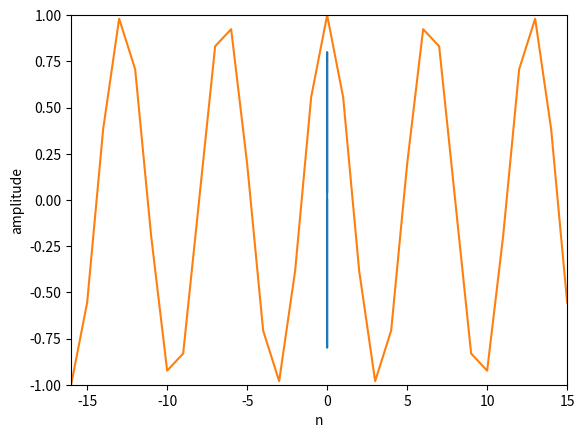

Here is the Python script that generated this plot:
import matplotlib.pyplot as plt
import numpy as np

# real sine wave

A = .8
f0 = 1000
phi = np.pi/2
fs = 44100
t = np.arange(-0.002, 0.002, 1.0/fs)
x = A * np.cos(2 * np.pi * f0 * t + phi)

plt.plot(t, x)
plt.axis([-.002, .002, -.8, .8])
plt.xlabel('time')
plt.ylabel('amplitude')

plt.show()


# complex sine wave 

N = 32
k = 5
n = np.arange(-N/2, N/2)
s = np.exp(1j * 2 * np.pi * k * n / N)

plt.plot(n, np.real(s))
plt.axis([-N/2, N/2-1, -1, 1])
plt.xlabel('n')
plt.ylabel('amplitude')

plt.show()